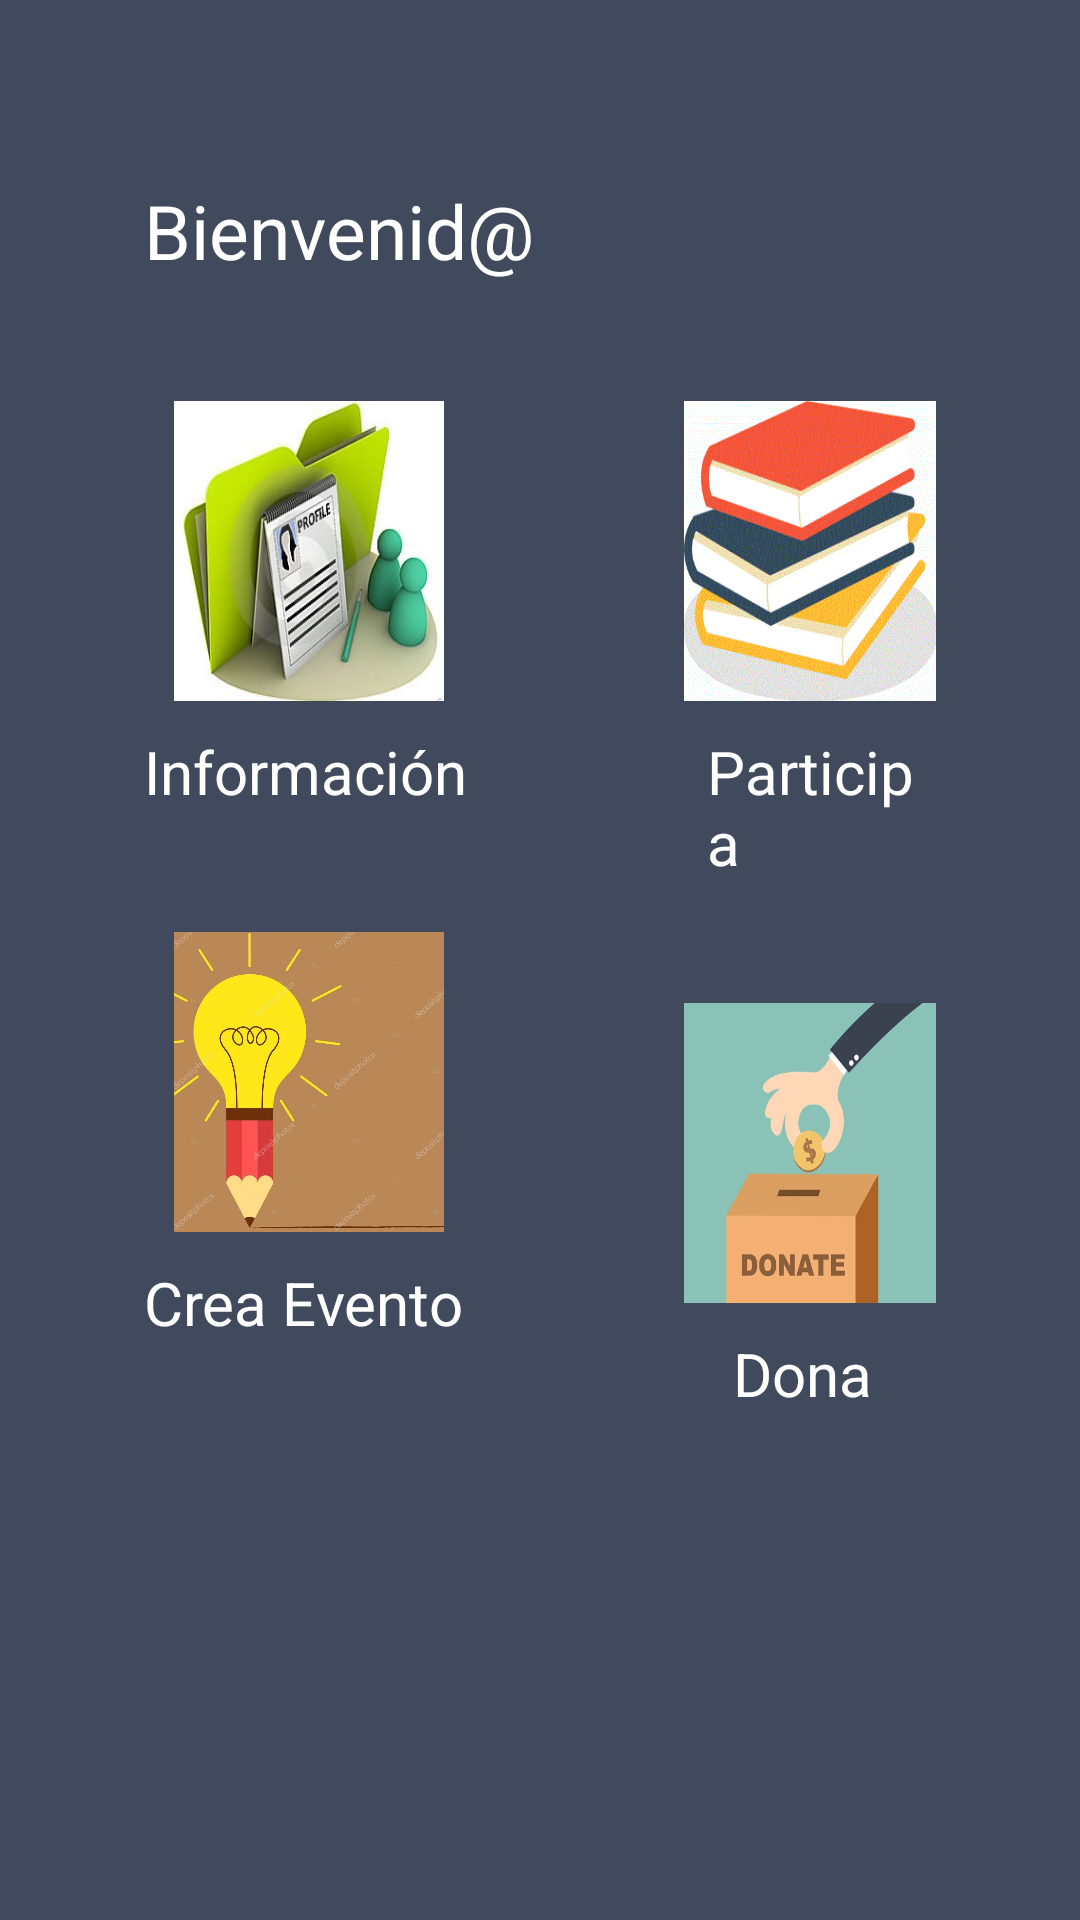

Layout XML and referenced resources for this Android screen:
<!-- AndroidManifest.xml: application theme AppTheme -->
<!-- res/layout/activity_principal.xml -->
<?xml version="1.0" encoding="utf-8"?>
<RelativeLayout xmlns:android="http://schemas.android.com/apk/res/android"
    xmlns:app="http://schemas.android.com/apk/res-auto"
    xmlns:tools="http://schemas.android.com/tools"
    android:layout_width="match_parent"
    android:layout_height="match_parent"
    android:paddingStart="48dp"
    android:paddingTop="60dp"
    android:paddingRight="48dp"
    android:paddingBottom="100dp"
    android:background="@color/colorLogin2"
    tools:context="com.example.moviles.midtermprojectandroid.SignUp">



    <TextView
        android:id="@+id/Bienvenida"
        android:layout_width="wrap_content"
        android:layout_height="wrap_content"
        android:text="Bienvenid@"
        android:textSize="25dp"
        android:textColor="@android:color/background_light"

        />

    <ImageButton
        android:id="@+id/Informacion"
        android:layout_width="90dp"
        android:layout_height="100dp"
        android:layout_alignParentLeft="true"
        android:layout_alignParentStart="true"
        android:layout_below="@+id/Bienvenida"
        android:layout_marginLeft="10dp"
        android:layout_marginTop="40dp"
        android:background="@drawable/info" />

    <TextView
        android:id="@+id/TeInformacion"
        android:layout_width="wrap_content"
        android:layout_height="wrap_content"
        android:layout_below="@+id/Informacion"
        android:layout_marginTop="10dp"
        android:text="Información"
        android:textSize="20dp"
        android:textColor="@android:color/background_light"
        />
    <ImageButton
        android:id="@+id/Inscribir"
        android:layout_width="90dp"
        android:layout_height="100dp"
        android:layout_below="@+id/Bienvenida"
        android:layout_toEndOf="@+id/Informacion"
        android:layout_marginTop="40dp"
        android:layout_marginLeft="80dp"
        android:background="@drawable/participa"


        />
    <TextView
        android:id="@+id/TeInscribir"
        android:layout_width="wrap_content"
        android:layout_height="wrap_content"
        android:layout_below="@+id/Inscribir"
        android:layout_toEndOf="@+id/TeInformacion"
        android:layout_toRightOf="@+id/TeInformacion"
        android:layout_marginLeft="80dp"
        android:layout_marginTop="10dp"
        android:text="Participa"
        android:textSize="20dp"
        android:textColor="@android:color/background_light"
        />
    <ImageButton
        android:id="@+id/Crea"
        android:layout_width="90dp"
        android:layout_height="100dp"
        android:layout_below="@+id/TeInformacion"
        android:layout_marginTop="40dp"
        android:layout_marginLeft="10dp"
        android:background="@drawable/crea"

        />
    <TextView
        android:id="@+id/TeCrea"
        android:layout_width="wrap_content"
        android:layout_height="wrap_content"
        android:layout_below="@+id/Crea"
        android:layout_marginTop="10dp"
        android:text="Crea Evento"
        android:textSize="20dp"
        android:textColor="@android:color/background_light"
        />
    <ImageButton
        android:id="@+id/Dona"
        android:layout_width="90dp"
        android:layout_height="100dp"
        android:layout_below="@+id/TeInscribir"
        android:layout_toEndOf="@+id/Crea"
        android:layout_marginTop="40dp"
        android:layout_marginLeft="80dp"
        android:background="@drawable/dona"
        />
    <TextView
        android:id="@+id/TeDona"
        android:layout_width="wrap_content"
        android:layout_height="wrap_content"
        android:layout_below="@+id/Dona"
        android:layout_toEndOf="@+id/TeCrea"
        android:layout_toRightOf="@+id/TeCrea"
        android:layout_marginTop="10dp"
        android:layout_marginLeft="90dp"
        android:text="Dona"
        android:textSize="20dp"
        android:textColor="@android:color/background_light"
        />
</RelativeLayout>
<!-- resources referenced by this layout -->
<resources>
  <color name="colorLogin2">#404a5c</color>
  <!-- drawable crea: jpg bitmap (drawable, 74827 bytes) -->
  <!-- drawable dona: jpg bitmap (drawable, 20573 bytes) -->
  <!-- drawable info: jpg bitmap (drawable, 23105 bytes) -->
  <!-- drawable participa: gif bitmap (drawable, 27328 bytes) -->
  <style name="AppTheme" parent="Theme.AppCompat.Light.NoActionBar">
          
          <item name="colorPrimary">@color/colorPrimary</item>
          <item name="colorPrimaryDark">@color/colorLogin2</item>
          <item name="colorAccent">@color/colorAccent</item>
      </style>
  <color name="colorPrimary">#3F51B5</color>
  <color name="colorAccent">#FF4081</color>
</resources>
